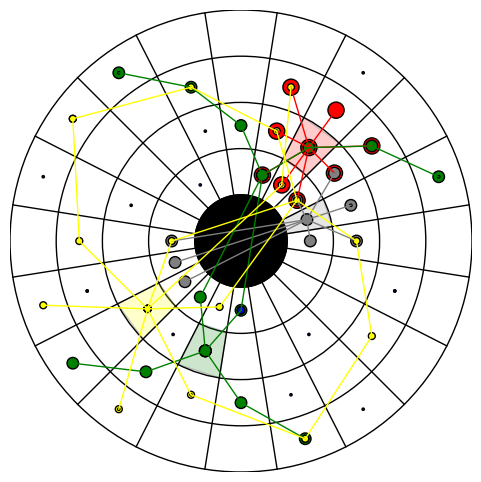

The matplotlib source for this figure:
# Drawing logic (basics written by ChatGPT)

import matplotlib.pyplot as plt
import numpy as np

# Constants
num_segments = 20  # Updated to 20 segments
num_rings = 4
bullseye_radius = 0.2  # Larger bullseye
outer_radius = 1.0

# Figure and axis
fig, ax = plt.subplots(figsize=(6, 6))
ax.set_aspect('equal')
ax.set_xlim(-outer_radius, outer_radius)
ax.set_ylim(-outer_radius, outer_radius)

# Draw rings
radii = np.linspace(bullseye_radius, outer_radius, num_rings + 1)
for r in radii:
    ring = plt.Circle((0, 0), r, color='none', ec='black', lw=1)
    ax.add_artist(ring)

# Draw segments
theta = np.linspace(0, 2 * np.pi, num_segments + 1) - 2 * (np.pi / (num_segments * 2))
for i in range(num_segments):
    ax.plot([0, outer_radius * np.cos(theta[i])], [0, outer_radius * np.sin(theta[i])], color='black', lw=1)

# Draw bullseye as a black circle
bullseye = plt.Circle((0, 0), bullseye_radius, color='black', ec='black', lw=1)
ax.add_artist(bullseye)

""

# Function to color a specific cell
def color_cell(name, color, alpha=1.0):
    segment = (list("0abcdefghi")).index(name[0])
    ring = int(name[1])

    if ring < 5:
        segment += 10
        ring = 4 - ring
    else:
        ring = ring - 5

    if not (0 <= segment < num_segments and 0 <= ring < num_rings):
        raise ValueError("Segment or ring index out of range.")

        # Get radii and angles for the segment and ring
    inner_radius = radii[ring]
    outer_radius = radii[ring + 1]
    start_angle = theta[segment]
    end_angle = theta[segment + 1]

    # Create the wedge with alpha
    wedge = plt.Polygon([
        (inner_radius * np.cos(start_angle), inner_radius * np.sin(start_angle)),
        (outer_radius * np.cos(start_angle), outer_radius * np.sin(start_angle)),
        (outer_radius * np.cos(end_angle), outer_radius * np.sin(end_angle)),
        (inner_radius * np.cos(end_angle), inner_radius * np.sin(end_angle))
    ], closed=True, color=color, alpha=alpha, ec='black')

    ax.add_artist(wedge)


# Function to add a circle inside a cell
def add_circle_to_cell(name, color, radius):
    segment = (list("0abcdefghi")).index(name[0])
    ring = int(name[1])

    if ring < 5:
        segment += 10
        ring = 4 - ring
    else:
        ring = ring - 5

    if not (0 <= segment < num_segments and 0 <= ring < num_rings):
        raise ValueError("Segment or ring index out of range.")

    # Calculate the center of the cell
    inner_radius = radii[ring]
    outer_radius = radii[ring + 1]
    cell_radius = (inner_radius + outer_radius) / 2
    start_angle = theta[segment]
    end_angle = theta[segment + 1]
    cell_angle = (start_angle + end_angle) / 2

    # Circle center coordinates
    x = cell_radius * np.cos(cell_angle)
    y = cell_radius * np.sin(cell_angle)

    # Add the circle
    circle = plt.Circle((x, y), radius, color=color, ec='black')
    ax.add_artist(circle)

    # Return the coordinates of the circle
    return x, y


# Function to draw a line between the centers of two segments
def draw_line_between_segments(name1, name2, color, width):
    segment1 = (list("0abcdefghi")).index(name1[0])
    ring1 = int(name1[1])

    if ring1 < 5:
        segment1 += 10
        ring1 = 4 - ring1
    else:
        ring1 = ring1 - 5

    segment2 = (list("0abcdefghi")).index(name2[0])
    ring2 = int(name2[1])

    if ring2 < 5:
        segment2 += 10
        ring2 = 4 - ring2
    else:
        ring2 = ring2 - 5

    if not (0 <= segment1 < num_segments and 0 <= ring1 < num_rings and
            0 <= segment2 < num_segments and 0 <= ring2 < num_rings):
        raise ValueError("Segment or ring index out of range.")

    # Get the coordinates of the centers of both cells
    x1, y1 = add_circle_to_cell(name1, 'none', 0)
    x2, y2 = add_circle_to_cell(name2, 'none', 0)

    # Draw the line
    ax.plot([x1, x2], [y1, y2], color=color, linewidth=width)


# Schart logic

# Create board columns like Aivd
columns = []
for sign in list("+-"):
    for letter in list("0abcdefghi"):
        columns.append(sign + letter)


columns.reverse()  # put clockwise

print(columns)


# Create board with links between cells
board = {}

for depth in range(4):
    for j, column in enumerate(columns):
        row = 8 - depth if column[0] == '+' else (1 + depth)
        id = f"{column[1]}{str(row)}"
        sign = f"{column[0]}"

        board[id] = {
            "<": (f"{columns[(j - 1) % 20][1]}{row if columns[(j - 1) % 20][0] == sign else (9 - row)}", False, columns[(j - 1) % 20][0] != sign), # last parameter indicates after this move left and right are swapped
            ">": (f"{columns[(j + 1) % 20][1]}{row if columns[(j + 1) % 20][0] == sign else (9 - row)}", False, columns[(j + 1) % 20][0] != sign),
            "^": (f"{column[1]}{str(row + 1)}" if row + 1 < 9 else None, row == 4, False),
            "v": (f"{column[1]}{str(row - 1)}" if row - 1 > 0 else None, row == 5, False)
        }

# lookup to swap a move
SWAP = {
            "<": ">",
            ">": "<",
            "^": "v",
            "v": "^"
        }

print(board)

# performs full move from move string, returns new position or None is move is not possible and if moves need to be
# swapped after this move (only useful for combo moves)
def perform_move(id, move, swap_lr, swap_ud):
    current = id
    for step in list(move):
        actual_step = step
        if actual_step in {'<', '>'} and swap_lr:
            actual_step = SWAP[actual_step]
        if actual_step in {'^', 'v'} and swap_ud:
            actual_step = SWAP[actual_step]

        current, perform_swap_lr, perform_swap_ud = board[current][actual_step]
        if perform_swap_lr:
            swap_lr = True

        if perform_swap_ud:
            swap_ud = True

        if current is None:
            return None, swap_lr, swap_ud

    if current in blocks:
        return None, swap_lr, swap_ud

    return current, swap_lr, swap_ud


color_cell('c6', 'red', 0.2)
color_cell('a5', 'grey', 0.2)
color_cell('d3', 'green', 0.2)
color_cell('b3', 'yellow', 0.2)

# possible solution: color_cell('g5', 'blue', 0.2)

blocks = {
    'a5', 'd3', 'b3'
}


# koning zwart
# color_cell("a5", 'yellow')
id = "c6"
add_circle_to_cell(id, 'red', 0.035)


for move in ["<", ">", "v", "^", "^<", "^>", "v<", "v>"]:
    next_id, _, _ = perform_move(id, move, False, False)
    add_circle_to_cell(next_id, 'red', 0.035)
    draw_line_between_segments(id, next_id, 'red', 1)

# koning
# color_cell("a5", 'yellow')
id = "a5"
add_circle_to_cell(id, 'grey', 0.025)

for move in ["<", ">", "v", "^", "^<", "^>", "v<", "v>"]:
    next_id, _, _ = perform_move("a5", move, False, False)
    add_circle_to_cell(next_id, 'grey', 0.025)
    draw_line_between_segments(id, next_id, 'grey', 1)

# loper
for move in ["^>", "^<", "v>", "v<"]:
    current = "d3"
    swap_lr = swap_ud = False
    add_circle_to_cell(current, 'green', 0.025)
    while True:
        next, swap_lr, swap_ud = perform_move(current, move, swap_lr, swap_ud)
        if next is None:
            break
        add_circle_to_cell(next, 'green', 0.025)
        draw_line_between_segments(current, next, 'green', 1)

        current = next

# knightrider
for i, move in enumerate(["^>>", "^<<", "v>>", "v<<", "^^>", "^^<", "vv>", "vv<"]):
    current = "b3"
    swap_lr = swap_ud = False
    add_circle_to_cell(current, 'yellow', 0.015)
    while True:
        next, swap_lr, swap_ud = perform_move(current, move, swap_lr, swap_ud)
        if next is None:
            break
        add_circle_to_cell(next, 'yellow', 0.015)
        draw_line_between_segments(current, next, 'yellow', 1)

        current = next

# knighterider 2: e4
for i, move in enumerate(["^>>", "^<<", "v>>", "v<<", "^^>", "^^<", "vv>", "vv<"]):
    current = "e4"
    swap_lr = swap_ud = False
    add_circle_to_cell(current, 'blue', 0.015)
    while True:
        next, swap_lr, swap_ud = perform_move(current, move, swap_lr, swap_ud)
        if next is None:
            break
        add_circle_to_cell(next, 'blue', 0.005)
        # draw_line_between_segments(current, next, 'blue', 1)

        current = next

# Remove axes
ax.axis('off')
plt.savefig("q11.pdf", format="pdf", bbox_inches="tight")

plt.show()

